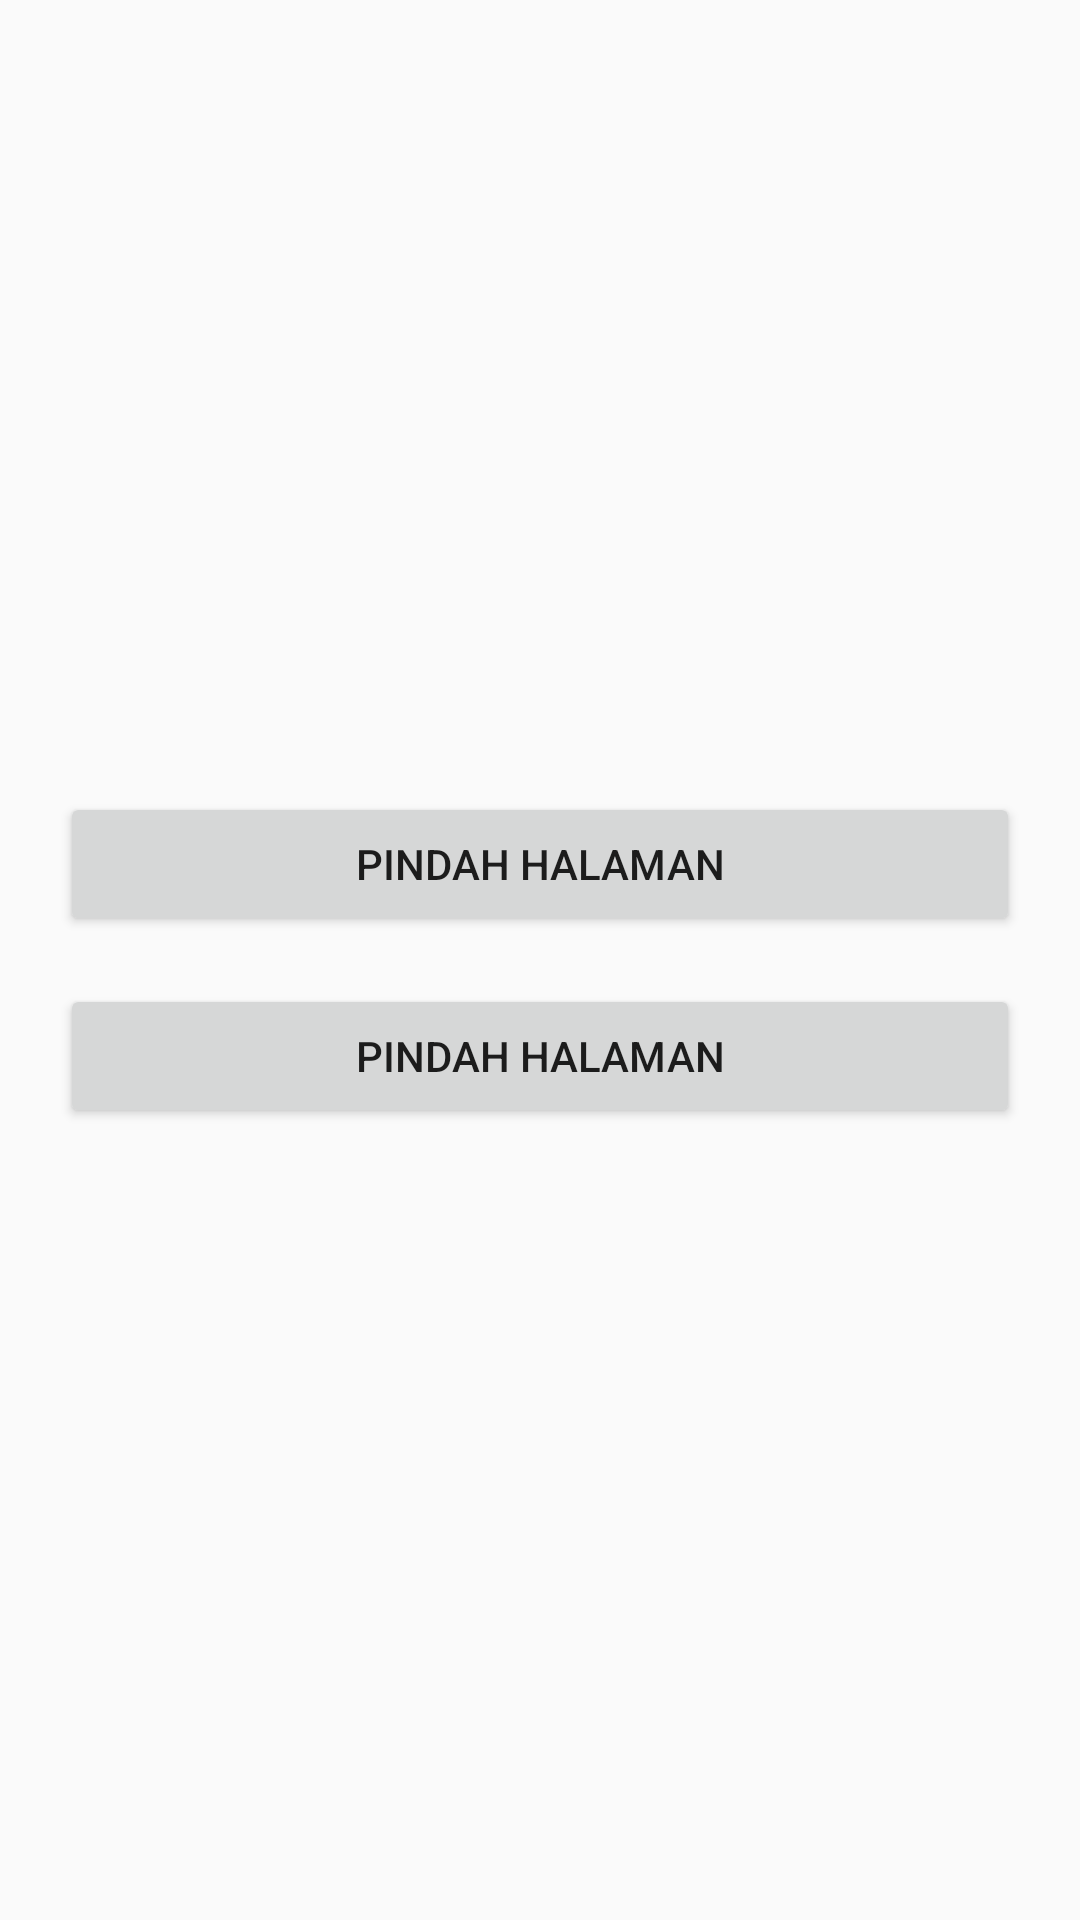

Here is an Android app screen rendered from its layout file. Give the layout XML and the strings, colors and styles it references.
<!-- AndroidManifest.xml: application theme AppThemeFullscreen -->
<!-- res/layout/activity_splash_screen.xml -->
<?xml version="1.0" encoding="utf-8"?>
<LinearLayout
        xmlns:android="http://schemas.android.com/apk/res/android"
        xmlns:tools="http://schemas.android.com/tools"
        xmlns:app="http://schemas.android.com/apk/res-auto"
        android:layout_width="match_parent"
        android:layout_height="match_parent"
        android:gravity="center"
        android:padding="20dp"
        tools:context=".SplashScreen"
        android:orientation="vertical">

    <Button
            android:id="@+id/move_to"
            android:layout_width="match_parent"
            android:layout_height="wrap_content"
            android:text="Pindah Halaman"
            android:layout_marginBottom="8dp"
            app:layout_constraintBottom_toBottomOf="parent"
            android:layout_marginTop="8dp"
            app:layout_constraintTop_toTopOf="parent"/>

    <Button
            android:id="@+id/move_to_2"
            android:layout_width="match_parent"
            android:layout_height="wrap_content"
            android:text="Pindah Halaman"
            android:layout_marginBottom="8dp"
            app:layout_constraintBottom_toBottomOf="parent"
            android:layout_marginTop="8dp"
            app:layout_constraintTop_toTopOf="parent"/>

</LinearLayout>
<!-- resources referenced by this layout -->
<resources>
  <style name="AppThemeFullscreen" parent="Theme.AppCompat.Light.NoActionBar">
          
          <item name="android:windowFullscreen">true</item>
          <item name="colorPrimary">@color/colorPrimary</item>
          <item name="colorPrimaryDark">@color/colorPrimaryDark</item>
          <item name="colorAccent">@color/colorAccent</item>
      </style>
  <!-- not gathered from this repository: default colours our renderer supplied (Android Studio template values) -->
  <color name="colorPrimary">#FF6200EE</color>
  <color name="colorPrimaryDark">#FF3700B3</color>
  <color name="colorAccent">#FF03DAC5</color>
</resources>
